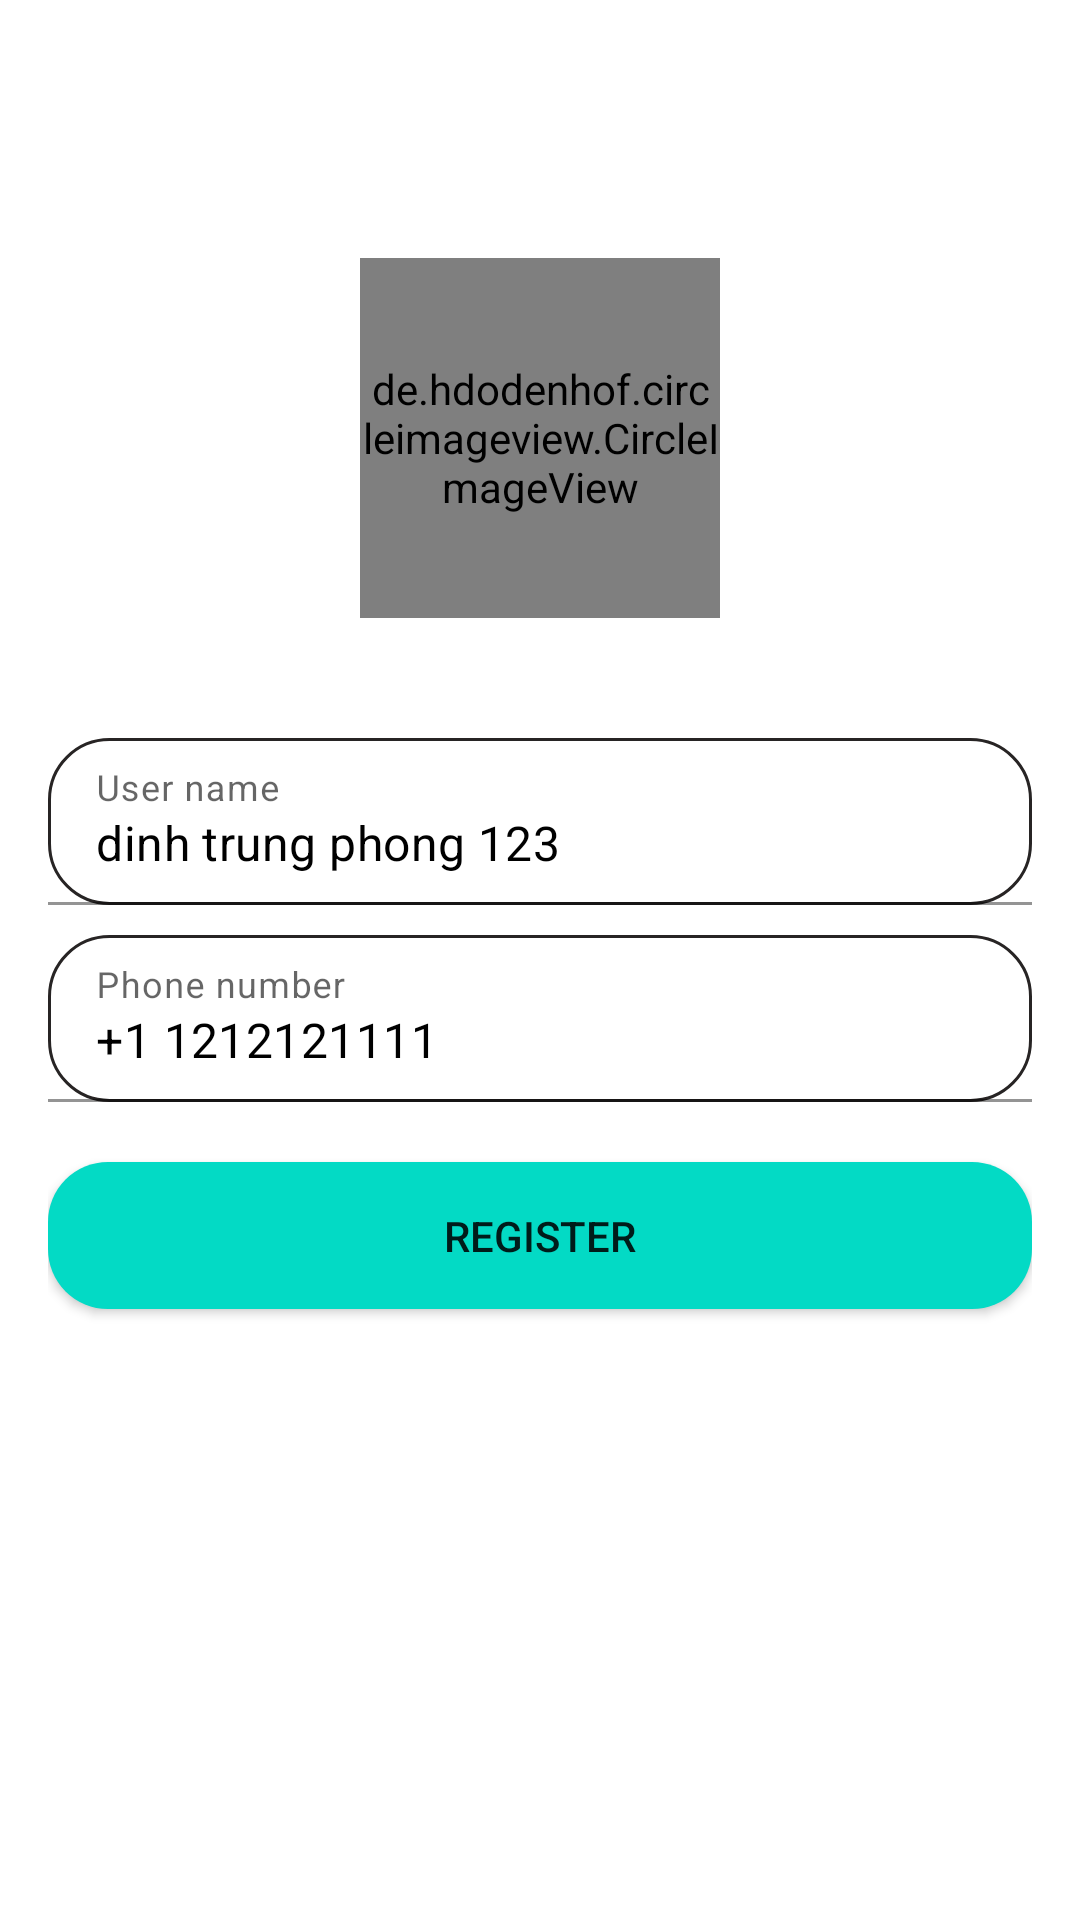

The Android layout XML behind this screen, and the referenced resources:
<!-- AndroidManifest.xml: application theme Theme.ChatAppFireBase -->
<!-- res/layout/activity_register_phone_number.xml -->
<?xml version="1.0" encoding="utf-8"?>
<androidx.constraintlayout.widget.ConstraintLayout xmlns:android="http://schemas.android.com/apk/res/android"
    xmlns:app="http://schemas.android.com/apk/res-auto"
    xmlns:tools="http://schemas.android.com/tools"
    android:layout_width="match_parent"
    android:layout_height="match_parent"
    tools:context=".RegisterPhoneNumberActivity"
    android:padding="16dp">
    <de.hdodenhof.circleimageview.CircleImageView
        android:id="@+id/account_image_register_phonenumber"
        android:layout_width="120dp"
        android:layout_height="120dp"
        android:layout_marginTop="70dp"
        android:src="@drawable/ic_account_default"
        app:layout_constraintStart_toStartOf="parent"
        app:layout_constraintEnd_toEndOf="parent"
        app:layout_constraintTop_toTopOf="parent"
        app:civ_border_color="@color/teal_200"
        app:civ_border_width="2dp"/>
    <com.google.android.material.textfield.TextInputLayout
        android:id="@+id/input_layout_user_number"
        android:layout_width="0dp"
        android:layout_marginTop="40dp"
        android:layout_height="wrap_content"
        app:layout_constraintStart_toStartOf="parent"
        app:layout_constraintTop_toBottomOf="@id/account_image_register_phonenumber"
        app:layout_constraintEnd_toEndOf="parent"
        android:hint="User name"
        >
        <com.google.android.material.textfield.TextInputEditText
            android:id="@+id/user_edittext_register_phonenumber"
            android:layout_width="match_parent"
            android:layout_height="wrap_content"
            android:text="dinh trung phong 123"
            android:textColor="@color/black"
            android:background="@drawable/design_edt"/>
    </com.google.android.material.textfield.TextInputLayout>

    <com.google.android.material.textfield.TextInputLayout
        android:id="@+id/input_layout_phone_number"
        android:layout_width="0dp"
        android:layout_marginTop="10dp"
        android:layout_height="wrap_content"
        app:layout_constraintStart_toStartOf="parent"
        app:layout_constraintTop_toBottomOf="@id/input_layout_user_number"
        app:layout_constraintEnd_toEndOf="parent"
        android:hint="Phone number"
        >
        <com.google.android.material.textfield.TextInputEditText
            android:id="@+id/phone_edittext_register_phonenumber"
            android:layout_width="match_parent"
            android:layout_height="wrap_content"
            android:text="+1 1212121111"
            android:textColor="@color/black"
            android:background="@drawable/design_edt"/>
    </com.google.android.material.textfield.TextInputLayout>
    <Button
        android:id="@+id/register_button_phonenumber"
        app:layout_constraintStart_toStartOf="parent"
        app:layout_constraintEnd_toEndOf="parent"
        android:layout_marginTop="20dp"
        app:layout_constraintTop_toBottomOf="@id/input_layout_phone_number"
        android:layout_width="match_parent"
        android:layout_height="wrap_content"
        android:background="@drawable/design_button"
        android:text="Register"
        />

</androidx.constraintlayout.widget.ConstraintLayout>
<!-- resources referenced by this layout -->
<resources>
  <color name="black">#FF000000</color>
  <color name="teal_200">#FF03DAC5</color>
  <!-- drawable design_button (drawable) -->
  <?xml version="1.0" encoding="utf-8"?>
  <shape xmlns:android="http://schemas.android.com/apk/res/android"
      android:shape="rectangle">
      <solid android:color="@color/teal_200"/>
      <corners android:radius="20dp"/>
      <padding android:bottom="15dp"
               android:left="15dp"
          android:right="15dp"
          android:top="15dp"/>
  
  
  </shape>
  <!-- drawable design_edt (drawable) -->
  <?xml version="1.0" encoding="utf-8"?>
  <shape xmlns:android="http://schemas.android.com/apk/res/android"
      android:shape="rectangle">
      <solid android:color="@color/white"/>
      <corners
          android:topLeftRadius="20dp"
          android:topRightRadius="20dp"
          android:bottomLeftRadius="20dp"
          android:bottomRightRadius="20dp"
          />
      <stroke android:color="@color/black2"
          android:width="1dp"
          />
      <padding
          android:bottom="12dp"
          android:top="12dp"
          android:left="5dp"
          android:right="5dp"/>
  
  </shape>
  <!-- drawable ic_account_default (drawable) -->
  <vector android:height="100dp" android:tint="?attr/colorControlNormal"
      android:viewportHeight="24" android:viewportWidth="24"
      android:width="100dp" xmlns:android="http://schemas.android.com/apk/res/android">
      <path android:fillAlpha="0.3"
          android:fillColor="@android:color/white"
          android:pathData="M12,4c-4.41,0 -8,3.59 -8,8 0,1.82 0.62,3.49 1.64,4.83 1.43,-1.74 4.9,-2.33 6.36,-2.33s4.93,0.59 6.36,2.33C19.38,15.49 20,13.82 20,12c0,-4.41 -3.59,-8 -8,-8zM12,13c-1.94,0 -3.5,-1.56 -3.5,-3.5S10.06,6 12,6s3.5,1.56 3.5,3.5S13.94,13 12,13z" android:strokeAlpha="0.3"/>
      <path android:fillColor="@android:color/white" android:pathData="M12,2C6.48,2 2,6.48 2,12s4.48,10 10,10 10,-4.48 10,-10S17.52,2 12,2zM7.07,18.28c0.43,-0.9 3.05,-1.78 4.93,-1.78s4.51,0.88 4.93,1.78C15.57,19.36 13.86,20 12,20s-3.57,-0.64 -4.93,-1.72zM18.36,16.83c-1.43,-1.74 -4.9,-2.33 -6.36,-2.33s-4.93,0.59 -6.36,2.33C4.62,15.49 4,13.82 4,12c0,-4.41 3.59,-8 8,-8s8,3.59 8,8c0,1.82 -0.62,3.49 -1.64,4.83zM12,6c-1.94,0 -3.5,1.56 -3.5,3.5S10.06,13 12,13s3.5,-1.56 3.5,-3.5S13.94,6 12,6zM12,11c-0.83,0 -1.5,-0.67 -1.5,-1.5S11.17,8 12,8s1.5,0.67 1.5,1.5S12.83,11 12,11z"/>
  </vector>
  <style name="Theme.ChatAppFireBase" parent="Theme.MaterialComponents.DayNight.DarkActionBar">
          
          <item name="colorPrimary">@color/teal_200</item>
          <item name="colorPrimaryVariant">@color/purple_700</item>
          <item name="colorOnPrimary">@color/white</item>
          
          <item name="colorSecondary">@color/teal_200</item>
          <item name="colorSecondaryVariant">@color/teal_700</item>
  
          
          <item name="android:statusBarColor" tools:targetApi="l">?attr/colorPrimaryVariant</item>
          
      </style>
  <color name="white">#FFFFFFFF</color>
  <color name="black2">#272424</color>
  <color name="purple_700">#FF3700B3</color>
  <color name="teal_700">#FF018786</color>
</resources>
